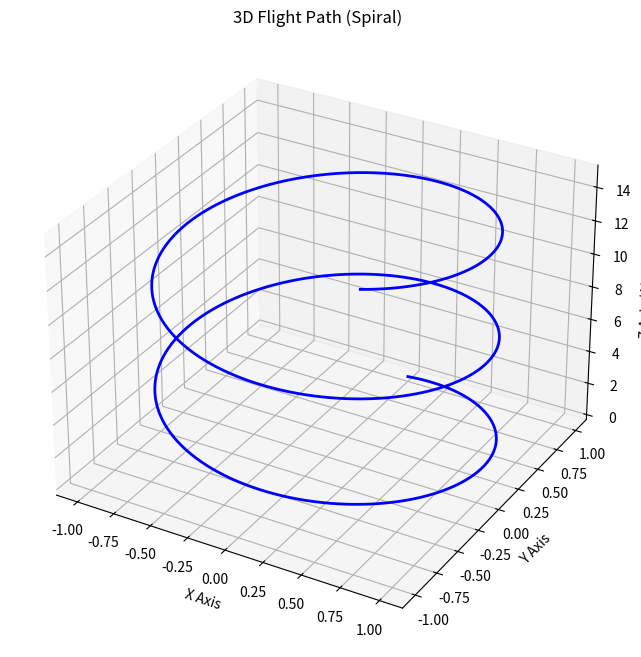

The script that saved this image:
import numpy as np

# Boolean Indexing: We can specify condition in the index to fetch that specific items.
# a=np.random.randint(1,100,24).reshape(6,4)
# print(a)
# print(a[a>50])
# print(a[a%2==0])
# print(a[(a>50) & (a%2==0)]) # We can also use two conditions like this
# & this is bitwise and used when dealing with boolean values.
# and: this is logical and used in python

# Broadcasting: Broadcasting is NumPy's built-in mechanism that automatically "stretches" 
# smaller arrays to match the dimensions of larger arrays so you can perform fast, 
# element-wise math without writing slow for loops.

# Rules:
# Pad the Left: If the arrays have a different number of dimensions,
#  add 1s to the left side of the smaller shape.

# Stretch the 1s: If any dimension is size 1, stretch it to match the size of the other array.

# Crash on Conflict: If the dimensions still don't match and neither is a 1, throw an error.

# Mathematical function
# 1: Sigmoid

# def sigmoid(array):
#     return 1/(1+np.exp(-array))

# a=np.arange(10)
# print(sigmoid(a))

# 2: Mean Squared Error
# def mean_squared_error(y_true,y_predict):

#     if y_true.shape!=y_predict.shape:
#         raise ValueError(f"Shape mismatch: y_true is {y_true.shape} but y_pred is {y_predict.shape}")
    
#     return np.mean((y_true-y_predict)**2)

    
# y_true=np.array([300,400,500])
# y_predict=np.array([300,0,500])

# print(mean_squared_error(y_true,y_predict))

# 3: Binary Cross Entropy

# def binary_cross_entropy(y_true,y_predict):

#     if y_true.shape!=y_predict.shape:
#         raise ValueError(f"Shape mismatch: y_true is {y_true.shape} but y_pred is {y_predict.shape}")
    
#     epsilon=1e-15
#     y_predict_clipped=np.clip(y_predict,epsilon,1-epsilon)

#     first_term=(y_true*np.log(y_predict_clipped))
#     second_term=(1-y_true)*np.log(1-y_predict_clipped)
#     bse=-np.mean(first_term+second_term)

#     return bse

# true_labels = np.array([1, 0, 1])
# ai_predictions = np.array([0.90, 0.10, 0.10])

# loss = binary_cross_entropy(true_labels, ai_predictions)
# print(f"Binary Cross Entropy Loss: {loss}")

# # Working with missing values
# a=np.array([1,2,3,4,np.nan,6])
# print(a[~np.isnan(a)]) # Here ~ is working like a NOT operation, Converts True to False and Fetch False values

# Plotting Graphs:
import matplotlib.pyplot as plt
# For straight line: y=x
# x=np.linspace(-10,10,100)
# y=x
# plt.plot(x,y)
# plt.show()

# For parabola: y=x^2
# x=np.linspace(-10,10,100)
# y=x**2
# plt.plot(x,y)
# plt.show()

# For Sin Curves: y=sin(x)
# x=np.linspace(-10,10,100)
# y=np.sin(x)
# plt.plot(x,y)
# plt.show()

# For  y= xlog(x)
# x=np.linspace(-10,10,100)
# y=x*np.log(x)
# plt.plot(x,y)
# plt.show()

# For sigmoid: y=1/1+e^-x
# x=np.linspace(-10,10,100)
# y=1/(1+np.exp(-x))
# plt.plot(x,y)
# plt.show()

# 3D Graph:

z_line = np.linspace(0, 15, 1000)
x_line = np.sin(z_line)
y_line = np.cos(z_line)

# 2. Set up the 3D Canvas
fig = plt.figure(figsize=(8, 8))
# The magic keyword that tells Matplotlib to think in 3D:
ax = fig.add_subplot(projection='3d')

# 3. Plot the Data
# Notice we are passing three arrays now: x, y, and z!
ax.plot(x_line, y_line, z_line, color='blue', linewidth=2)

# 4. Make it look professional
ax.set_title("3D Flight Path (Spiral)")
ax.set_xlabel("X Axis")
ax.set_ylabel("Y Axis")
ax.set_zlabel("Z Axis (Altitude)")

# 5. Reveal the masterpiece
plt.show()
